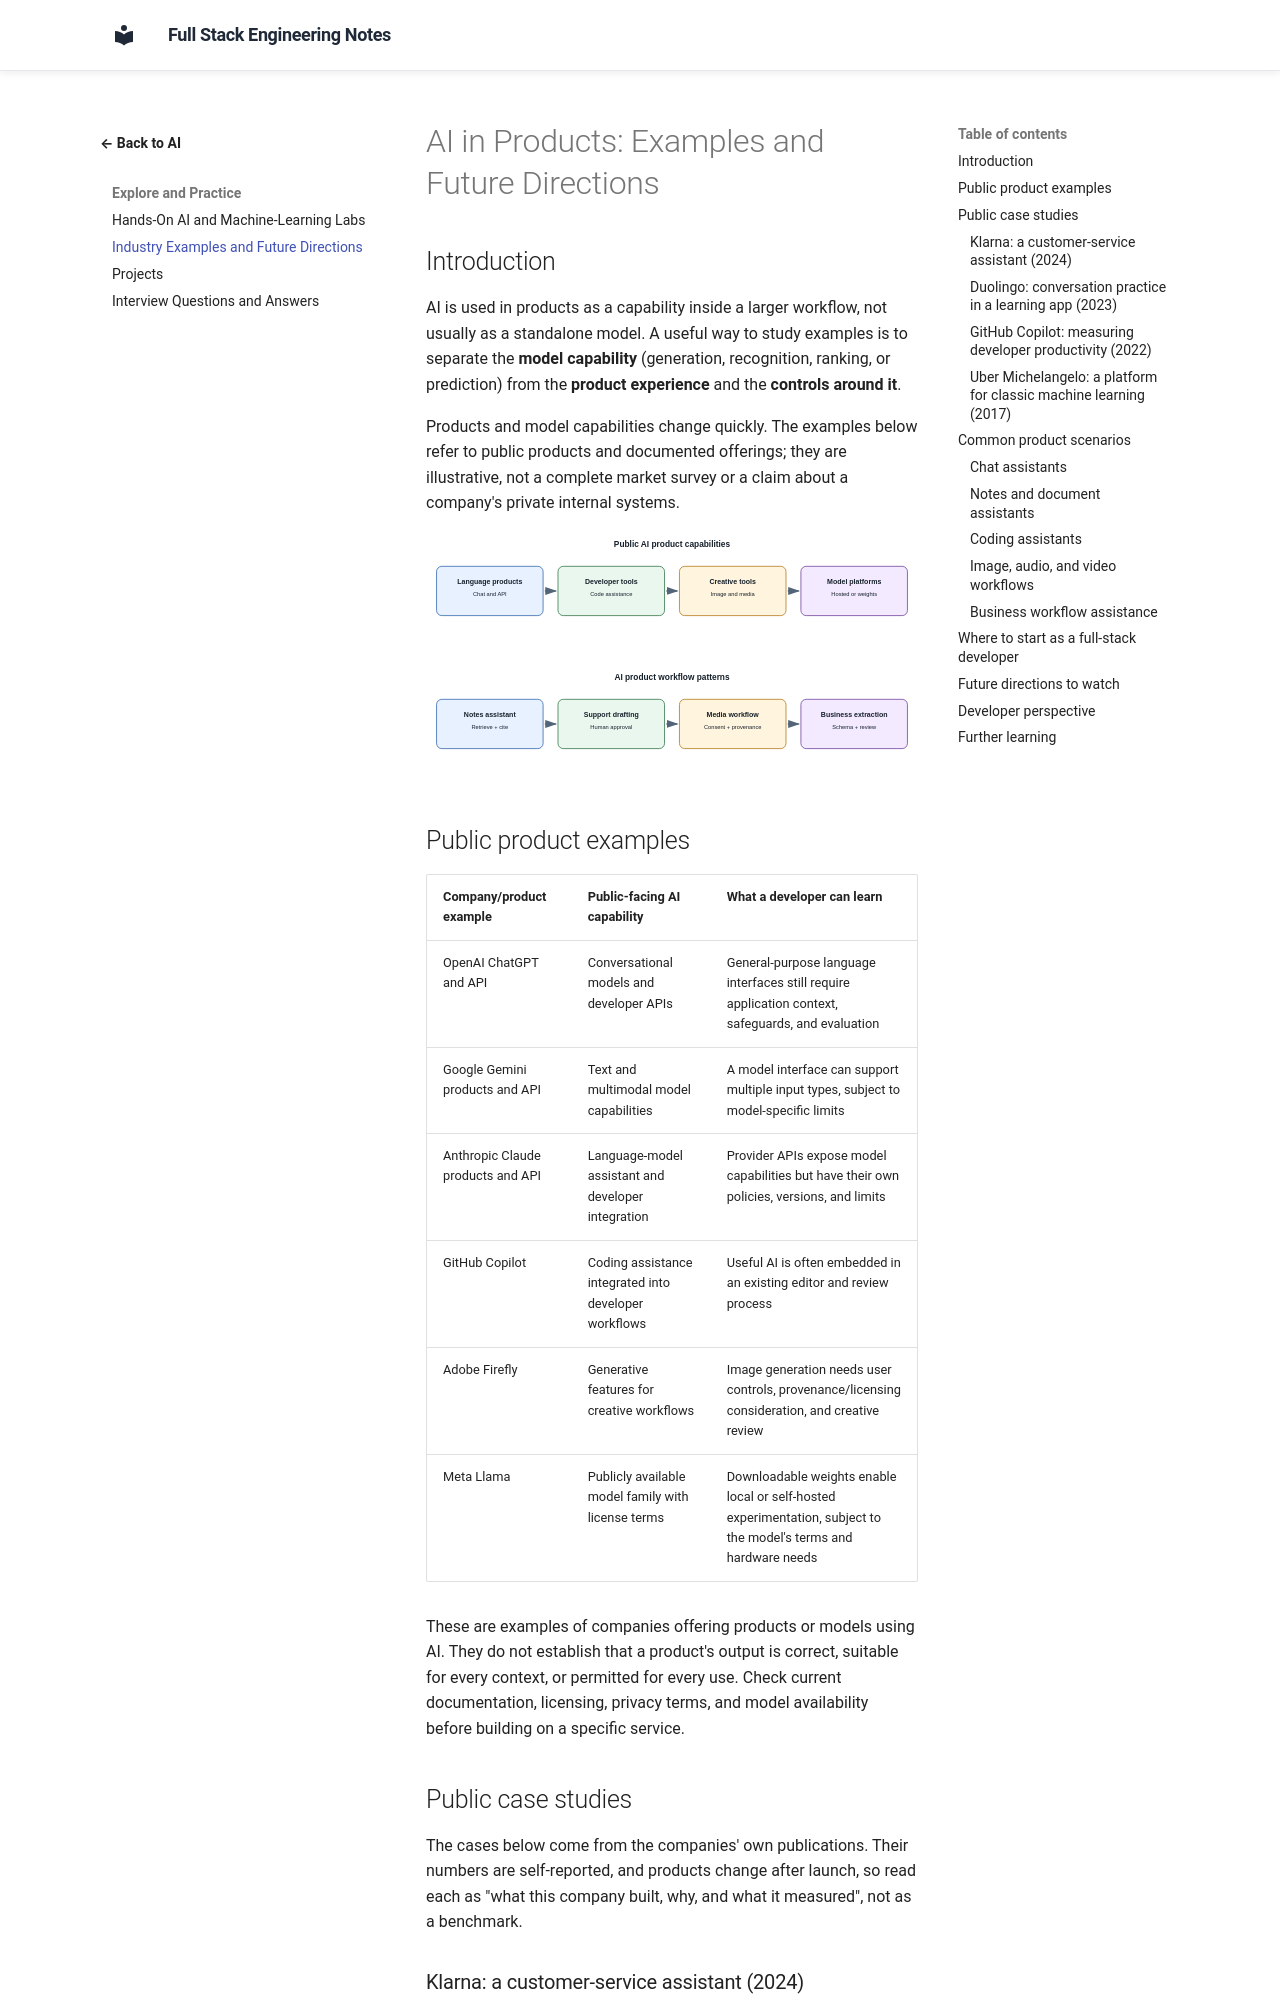

repository: murthy-satti/fullstack-notes · page: 06-ai-and-machine-learning/industry-examples-and-future/index.html · generator: mkdocs

# AI in Products: Examples and Future Directions

## Introduction

AI is used in products as a capability inside a larger workflow, not usually
as a standalone model. A useful way to study examples is to separate the
**model capability** (generation, recognition, ranking, or prediction) from
the **product experience** and the **controls around it**.

Products and model capabilities change quickly. The examples below refer to
public products and documented offerings; they are illustrative, not a
complete market survey or a claim about a company's private internal
systems.

![Public AI products combine one or more capabilities such as language, coding, creative generation, multimodal input, or local model access.](ai-products-capability-map.svg)

![The same model capability can support different workflows, each with its own validation, privacy, and human-review requirements.](ai-workflow-patterns.svg)

## Public product examples

| Company/product example | Public-facing AI capability | What a developer can learn |
|---|---|---|
| OpenAI ChatGPT and API | Conversational models and developer APIs | General-purpose language interfaces still require application context, safeguards, and evaluation |
| Google Gemini products and API | Text and multimodal model capabilities | A model interface can support multiple input types, subject to model-specific limits |
| Anthropic Claude products and API | Language-model assistant and developer integration | Provider APIs expose model capabilities but have their own policies, versions, and limits |
| GitHub Copilot | Coding assistance integrated into developer workflows | Useful AI is often embedded in an existing editor and review process |
| Adobe Firefly | Generative features for creative workflows | Image generation needs user controls, provenance/licensing consideration, and creative review |
| Meta Llama | Publicly available model family with license terms | Downloadable weights enable local or self-hosted experimentation, subject to the model's terms and hardware needs |

These are examples of companies offering products or models using AI. They
do not establish that a product's output is correct, suitable for every
context, or permitted for every use. Check current documentation, licensing,
privacy terms, and model availability before building on a specific service.

## Public case studies

The cases below come from the companies' own publications. Their numbers are
self-reported, and products change after launch, so read each as "what this
company built, why, and what it measured", not as a benchmark.
